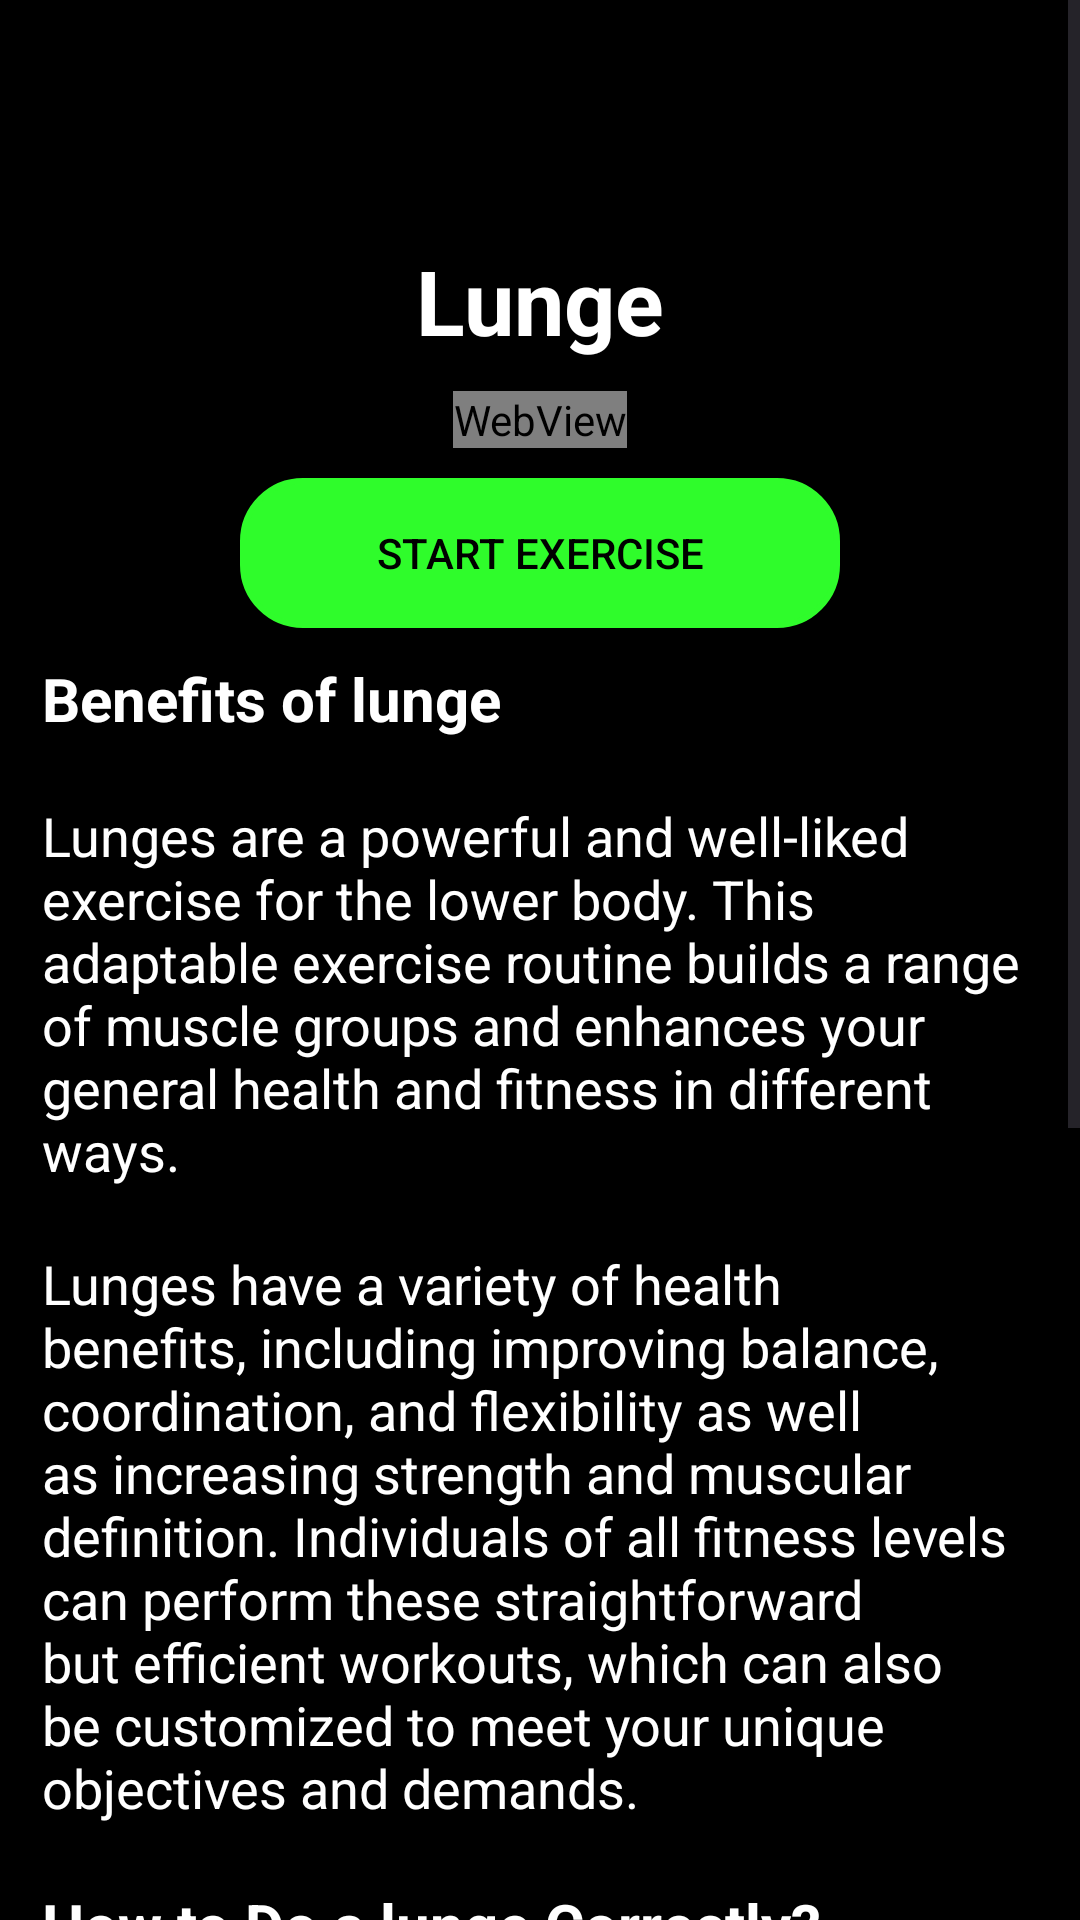

This screen was rendered from an Android layout file. Write that file and the resources it references.
<!-- AndroidManifest.xml: application theme Theme.AIFitnessTrainer -->
<!-- res/layout/fragment_lunge_exercise.xml -->
<?xml version="1.0" encoding="utf-8"?>
<ScrollView xmlns:android="http://schemas.android.com/apk/res/android"
    xmlns:tools="http://schemas.android.com/tools"
    android:layout_width="match_parent"
    android:layout_height="match_parent"
    android:background="@color/black"
    tools:context=".exersices.Lunge.lunge_exercise">

    <LinearLayout
        android:layout_width="match_parent"
        android:layout_height="match_parent"
        android:orientation="vertical">
        <LinearLayout
            android:layout_width="match_parent"
            android:layout_height="wrap_content"
            android:orientation="vertical"
            android:layout_marginTop="70dp"
            tools:ignore="WebViewLayout">
            <TextView
                android:layout_width="wrap_content"
                android:layout_height="wrap_content"
                android:text="Lunge"
                android:textStyle="bold"
                android:textSize="30dp"
                android:textColor="@color/white"
                android:layout_gravity="center"
                android:layout_marginLeft="4dp"
                android:layout_marginRight="4dp"
                android:padding="10dp"
                />
            <WebView
                android:layout_width="wrap_content"
                android:layout_height="wrap_content"
                android:id="@+id/giflungeView"
                android:layout_gravity="center"
                />
            <androidx.appcompat.widget.AppCompatButton
                android:layout_width="200dp"
                android:layout_height="50dp"
                android:layout_gravity="center"
                android:background="@drawable/button_color"
                android:text="Start exercise"
                android:id="@+id/lunge_camera"
                android:layout_marginTop="10dp"/>
            <TextView
                android:layout_width="wrap_content"
                android:layout_height="wrap_content"
                android:text="Benefits of lunge
"
                android:textStyle="bold"
                android:textSize="20dp"
                android:textColor="@color/white"
                android:layout_marginLeft="4dp"
                android:layout_marginRight="4dp"
                android:padding="10dp"
                />
            <TextView
                android:layout_width="wrap_content"
                android:layout_height="wrap_content"
                android:text="Lunges are a powerful and well-liked exercise for the lower body. This adaptable exercise routine builds a range of muscle groups and enhances your general health and fitness in different ways."
                android:textSize="18dp"
                android:textColor="@color/white"
                android:layout_marginLeft="4dp"
                android:layout_marginRight="4dp"
                android:padding="10dp"
                />
            <TextView
                android:layout_width="wrap_content"
                android:layout_height="wrap_content"
                android:text="Lunges have a variety of health benefits, including improving balance, coordination, and flexibility as well as increasing strength and muscular definition. Individuals of all fitness levels can perform these straightforward but efficient workouts, which can also be customized to meet your unique objectives and demands."
                android:textSize="18dp"
                android:textColor="@color/white"
                android:layout_marginLeft="4dp"
                android:layout_marginRight="4dp"
                android:padding="10dp"
                />
            <TextView
                android:layout_width="wrap_content"
                android:layout_height="wrap_content"
                android:text="How to Do a lunge Correctly?"
                android:textStyle="bold"
                android:textSize="20dp"
                android:textColor="@color/white"
                android:layout_marginLeft="4dp"
                android:layout_marginRight="4dp"
                android:padding="10dp"
                />
            <TextView
                android:layout_width="wrap_content"
                android:layout_height="wrap_content"
                android:text="1-Stand facing forward, hands on hips."
                android:textSize="18dp"
                android:textColor="@color/white"
                android:layout_marginLeft="4dp"
                android:layout_marginRight="4dp"
                android:padding="10dp"
                />
            <TextView
                android:layout_width="wrap_content"
                android:layout_height="wrap_content"
                android:text="2-Lunge forward with your left leg and lower your body by flexing the right knee and hip until your right knee almost touches the floor. Keep your torso upright throughout."
                android:textSize="18dp"
                android:textColor="@color/white"
                android:layout_marginLeft="4dp"
                android:layout_marginRight="4dp"
                android:padding="10dp"
                />
            <TextView
                android:layout_width="wrap_content"
                android:layout_height="wrap_content"
                android:text="3-Your lead knee should point in the same direction as your foot and shouldn’t move further forward than your toes."
                android:textSize="18dp"
                android:textColor="@color/white"
                android:layout_marginLeft="4dp"
                android:layout_marginRight="4dp"
                android:padding="10dp"
                />
            <TextView
                android:layout_width="wrap_content"
                android:layout_height="wrap_content"
                android:text="4-Return to the start position. Repeat with the other leg."
                android:textSize="18dp"
                android:textColor="@color/white"
                android:layout_marginLeft="4dp"
                android:layout_marginRight="4dp"
                android:layout_marginBottom="100dp"
                android:padding="10dp"
                />
        </LinearLayout>
    </LinearLayout>


</ScrollView>
<!-- resources referenced by this layout -->
<resources>
  <color name="black">#FF000000</color>
  <color name="white">#FFFFFFFF</color>
  <!-- drawable button_color (drawable) -->
  <?xml version="1.0" encoding="utf-8"?>
  <shape xmlns:android="http://schemas.android.com/apk/res/android"
      android:shape="rectangle">
      <corners
          android:radius="20dp"/>
      <stroke
          android:color="#2ffc2b"
          android:width="2dp"/>
      <solid
          android:color="#2ffc2b  "/>
  </shape>
  <style name="Theme.AIFitnessTrainer" parent="Base.Theme.AIFitnessTrainer">
          <item name="colorPrimary">@color/black</item>
          <item name="colorPrimaryVariant">@color/black</item>
          <item name="colorOnPrimary">@color/white</item>
          <item name="android:statusBarColor">?attr/colorPrimaryVariant</item>
          <item name="android:textColorPrimary">@color/black</item>
      </style>
  <style name="Base.Theme.AIFitnessTrainer" parent="Theme.Material3.DayNight.NoActionBar">
          
          
          <item name="colorPrimary">@color/black</item>
          <item name="colorPrimaryVariant">@color/black</item>
          <item name="colorOnPrimary">@color/white</item>
          <item name="android:statusBarColor">?attr/colorPrimaryVariant</item>
          <item name="android:textColorPrimary">@color/black</item>
      </style>
</resources>
